Run: headless pygame with SDL's dummy video driver; simulated clock (each Clock.tick advances the game by its frame time, no real sleeping); random seed 0; keys injected as events and as key.get_pressed() state; mouse plan: one left click at the window centre at the start of phase 2, then a move to the lower-right quarter at the start of phase 3.
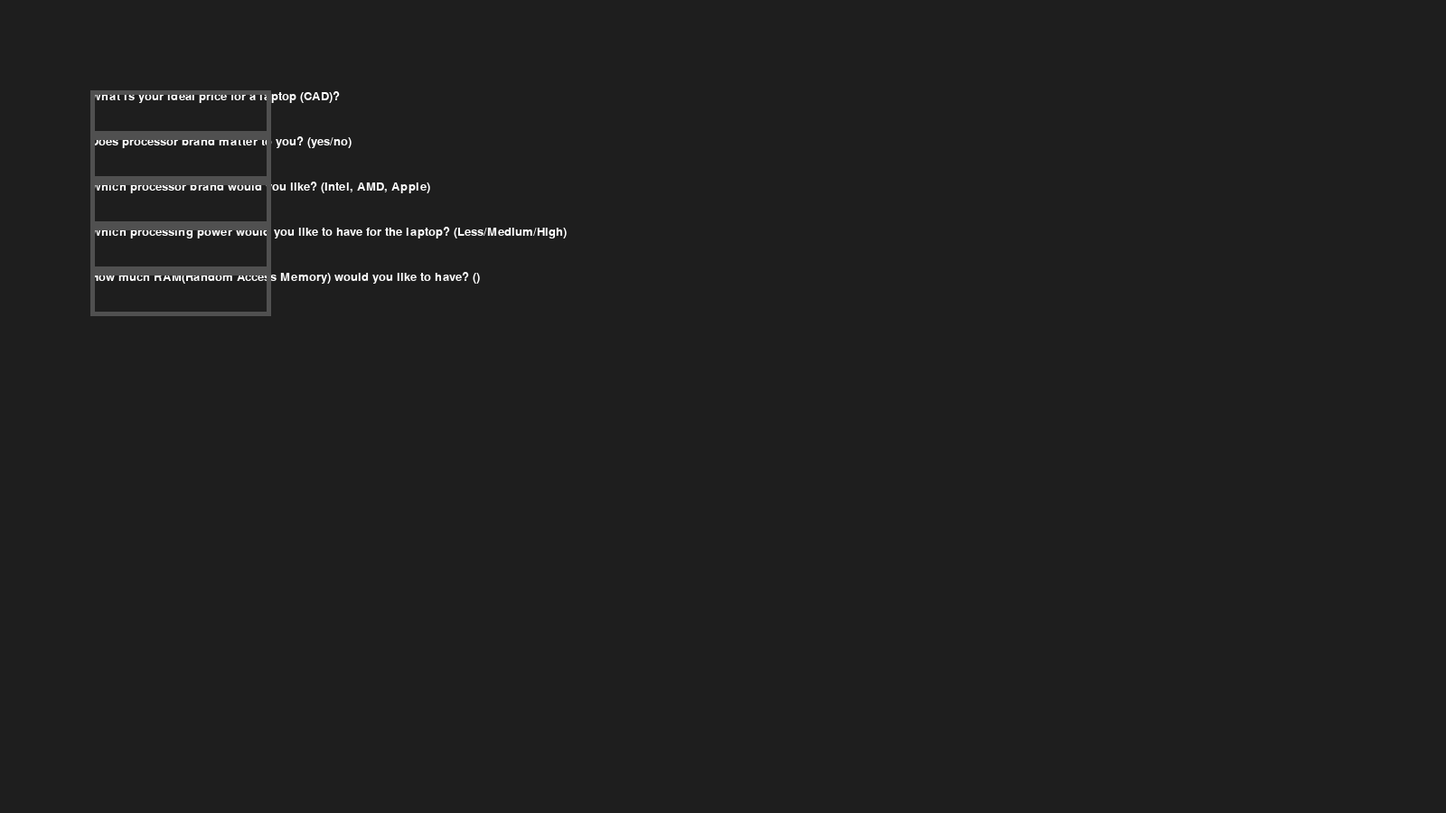
Frame 1 of 4 · flips 1–60 · no input
Frame 2 of 4 · flips 61–180 · clicked the window centre · tapped SPACE, RETURN · held RIGHT (→), D · screen unchanged from frame 1, image omitted
Frame 3 of 4 · flips 181–300 · moved the mouse to the lower-right quarter · held DOWN (↓), S · screen unchanged from frame 2, image omitted
Frame 4 of 4 · flips 301–420 · held LEFT (←), A, UP (↑), W · screen unchanged from frame 3, image omitted

The pygame program that drew these frames:

import pygame
import sys

pygame.init()

clock = pygame.time.Clock()
screen = pygame.display.set_mode([1600, 900])
font = pygame.font.Font(None, 20)

color_active = pygame.color.Color(179, 158, 181)
color_inactive = pygame.color.Color(80, 80, 80)
white = (255, 255, 255)
bg_color = (30, 30, 30)

questions = [
    'What is your ideal price for a laptop (CAD)?',
    'Does processor brand matter to you? (yes/no)',
    'Which processor brand would you like? (Intel, AMD, Apple)',  # if yes to prev ques
    'Which processing power would you like to have for the laptop? (Less/Medium/High)',
    'How much RAM(Random Access Memory) would you like to have? ()'
]

box_width = 200
box_height = 50
box_spacing = 50


class InputBox:
    """Create an Input Box to gather user input"""

    def __init__(self, x, y, w, h, question):
        self.active = False
        self.rect = pygame.Rect(x, y, w, h)
        self.color = color_inactive
        self.text = ''
        self.question = question

    def event_handler(self, event):
        """Handles the events occurring in the main loop"""

        if event.type == pygame.MOUSEBUTTONDOWN:
            self.active = self.rect.collidepoint(event.pos)
            if self.active:
                self.color = color_active
            else:
                self.color = color_inactive

        if event.type == pygame.KEYDOWN:
            if event.key == pygame.K_BACKSPACE:
                self.text = self.text[:-1]
            else:
                self.text += event.unicode

    def draw_box(self):
        """Draws the input box and text"""
        question_surf = font.render(self.question, True, white)
        screen.blit(question_surf, (self.rect.x, self.rect.y))
        pygame.draw.rect(screen, self.color, self.rect, 5)
        text_surface = font.render(self.text, True, white)
        screen.blit(text_surface, (self.rect.x + 10, self.rect.y + 10))


class SpecData:
    """ Class for submit button
    """

    # TODO needs fixing
    def __init__(self, x, y, w, h, question):
        self.rect = pygame.Rect(x, y, w, h)
        self.color = color_inactive
        self.specs = []  # will include final data

    def event_handler(self, event):
        """Handles the events occurring in the main loop"""

        if event.type == pygame.MOUSEBUTTONDOWN:
            pass
            # TODO Collect specs from input boxes and send over data to main function

    def draw_box(self):
        """Draws the input box and text"""


def load_boxes():
    """Loads text input boxes to get user input about specs for laptop.
    """
    input_boxes = []

    for i, question in enumerate(questions):
        x = 100
        y = 100 + i * box_spacing
        input_boxes.append(InputBox(x, y, box_width, box_height, question))

    run = True
    # main loop
    while run:
        for event in pygame.event.get():
            if event.type == pygame.QUIT:
                run = False
            for box in input_boxes:
                if event.type == pygame.MOUSEBUTTONDOWN or box.active:
                    # INFO: Verifies whether it is to select a text box (box inactive) or is currently an active box
                    box.event_handler(event)

        screen.fill(bg_color)

        for box in input_boxes:
            box.draw_box()

        pygame.display.flip()
        clock.tick(60)

    pygame.quit()
    sys.exit()


if __name__ == "__main__":
    load_boxes()
